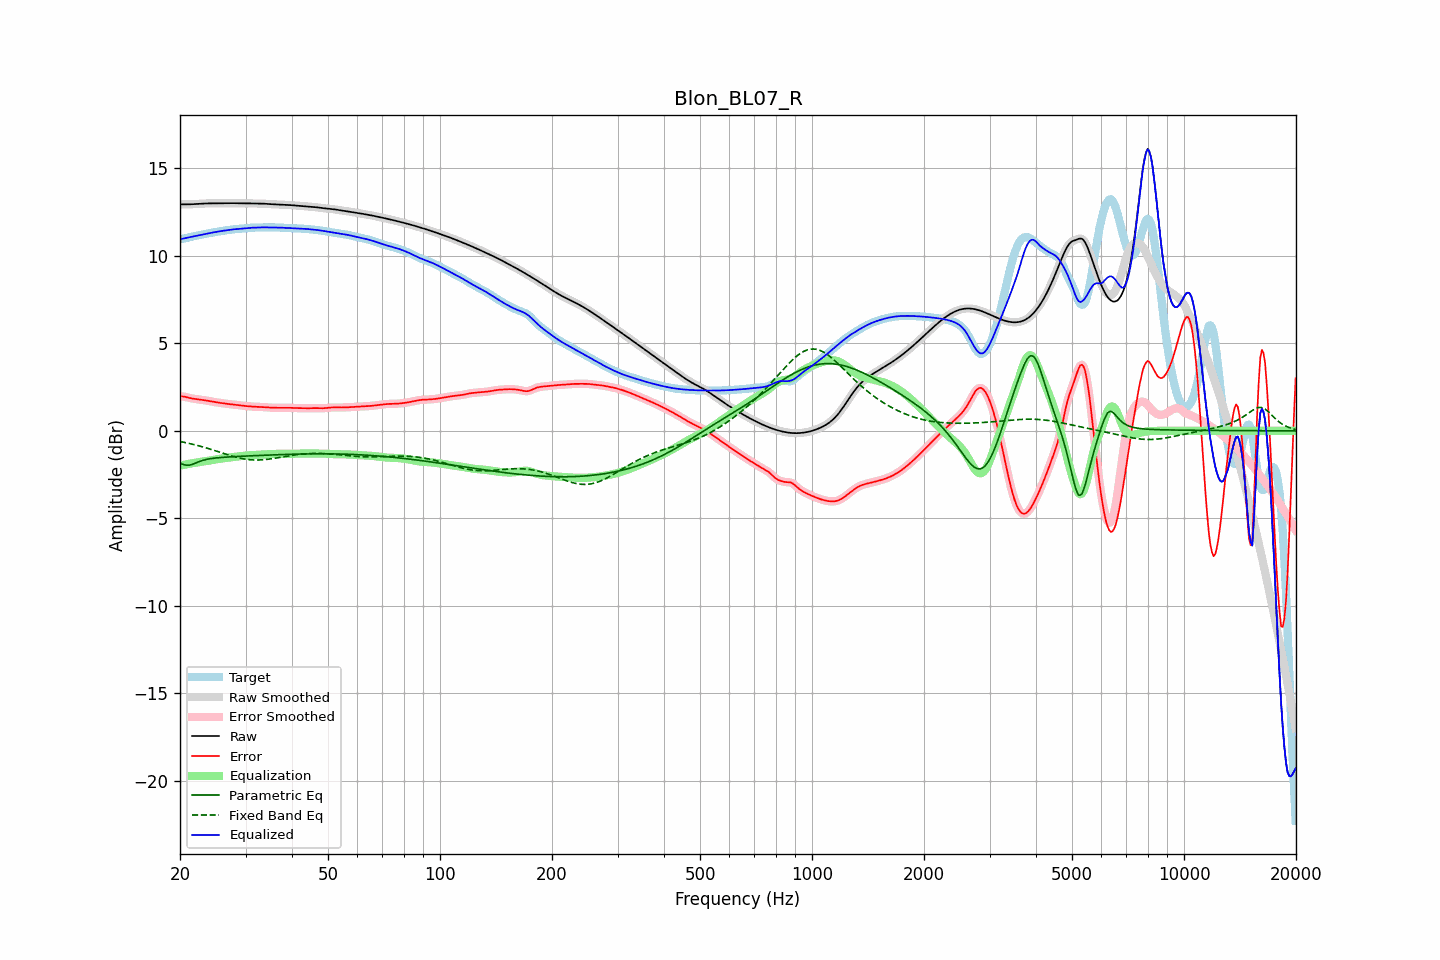

Data behind this chart, as committed beside it:
frequency, raw, error, smoothed, error_smoothed, equalization, parametric_eq, fixed_band_eq, equalized_raw, equalized_smoothed, target
20.00, 12.94, 1.98, 12.94, 1.98, -1.99, -1.84, -0.61, 10.95, 10.95, 10.96
20.20, 12.94, 1.97, 12.94, 1.97, -1.97, -1.88, -0.63, 10.97, 10.97, 10.97
20.40, 12.94, 1.96, 12.94, 1.96, -1.95, -1.92, -0.65, 10.99, 10.99, 10.99
20.61, 12.95, 1.95, 12.95, 1.94, -1.93, -1.95, -0.67, 11.01, 11.01, 11.00
20.81, 12.95, 1.92, 12.95, 1.92, -1.92, -1.97, -0.69, 11.03, 11.03, 11.02
21.02, 12.95, 1.90, 12.95, 1.90, -1.90, -1.97, -0.71, 11.05, 11.05, 11.05
21.23, 12.95, 1.88, 12.95, 1.88, -1.88, -1.96, -0.73, 11.07, 11.07, 11.07
21.44, 12.95, 1.86, 12.95, 1.86, -1.86, -1.93, -0.75, 11.09, 11.09, 11.09
21.66, 12.96, 1.84, 12.96, 1.84, -1.85, -1.91, -0.77, 11.11, 11.11, 11.11
21.87, 12.96, 1.83, 12.96, 1.83, -1.83, -1.87, -0.79, 11.13, 11.13, 11.13
22.09, 12.97, 1.81, 12.97, 1.81, -1.82, -1.83, -0.82, 11.15, 11.15, 11.15
22.31, 12.97, 1.80, 12.97, 1.80, -1.80, -1.79, -0.84, 11.17, 11.17, 11.17
22.54, 12.98, 1.79, 12.98, 1.79, -1.79, -1.76, -0.86, 11.19, 11.19, 11.19
22.76, 12.99, 1.78, 12.99, 1.78, -1.78, -1.72, -0.89, 11.21, 11.21, 11.21
22.99, 12.99, 1.77, 12.99, 1.77, -1.76, -1.69, -0.92, 11.23, 11.23, 11.22
23.22, 13.00, 1.75, 13.00, 1.75, -1.75, -1.67, -0.94, 11.25, 11.25, 11.24
23.45, 13.00, 1.74, 13.00, 1.74, -1.73, -1.64, -0.97, 11.26, 11.26, 11.26
23.69, 13.00, 1.72, 13.00, 1.72, -1.72, -1.63, -1.00, 11.28, 11.28, 11.28
23.92, 13.00, 1.70, 13.00, 1.70, -1.70, -1.61, -1.02, 11.30, 11.30, 11.30
24.16, 13.00, 1.68, 13.00, 1.68, -1.69, -1.59, -1.05, 11.32, 11.32, 11.32
24.40, 13.00, 1.67, 13.00, 1.67, -1.67, -1.58, -1.08, 11.33, 11.33, 11.34
24.65, 13.00, 1.65, 13.00, 1.65, -1.65, -1.57, -1.11, 11.35, 11.35, 11.35
24.89, 13.00, 1.64, 13.00, 1.64, -1.64, -1.55, -1.14, 11.37, 11.37, 11.37
25.14, 13.01, 1.62, 13.01, 1.62, -1.62, -1.55, -1.17, 11.38, 11.38, 11.38
25.39, 13.01, 1.61, 13.01, 1.61, -1.61, -1.54, -1.20, 11.40, 11.40, 11.40
25.65, 13.01, 1.60, 13.01, 1.60, -1.60, -1.53, -1.23, 11.41, 11.41, 11.41
25.91, 13.01, 1.58, 13.01, 1.58, -1.58, -1.52, -1.26, 11.43, 11.43, 11.43
26.16, 13.01, 1.57, 13.01, 1.57, -1.57, -1.51, -1.29, 11.44, 11.44, 11.44
26.43, 13.01, 1.56, 13.01, 1.56, -1.56, -1.51, -1.32, 11.45, 11.45, 11.45
26.69, 13.01, 1.55, 13.01, 1.55, -1.55, -1.50, -1.35, 11.47, 11.47, 11.47
26.96, 13.02, 1.54, 13.02, 1.54, -1.54, -1.49, -1.38, 11.48, 11.48, 11.48
27.23, 13.02, 1.52, 13.02, 1.52, -1.52, -1.49, -1.41, 11.49, 11.49, 11.49
27.50, 13.02, 1.51, 13.02, 1.51, -1.51, -1.48, -1.43, 11.51, 11.51, 11.50
27.77, 13.02, 1.50, 13.02, 1.50, -1.50, -1.48, -1.46, 11.52, 11.52, 11.51
28.05, 13.01, 1.49, 13.01, 1.49, -1.49, -1.47, -1.49, 11.53, 11.53, 11.52
28.33, 13.01, 1.48, 13.01, 1.48, -1.48, -1.47, -1.51, 11.53, 11.53, 11.53
28.62, 13.01, 1.46, 13.01, 1.46, -1.47, -1.46, -1.53, 11.54, 11.54, 11.54
28.90, 13.00, 1.45, 13.00, 1.45, -1.45, -1.46, -1.55, 11.55, 11.55, 11.55
29.19, 13.00, 1.44, 13.00, 1.44, -1.44, -1.46, -1.57, 11.56, 11.56, 11.56
29.48, 13.00, 1.43, 13.00, 1.43, -1.43, -1.45, -1.59, 11.57, 11.57, 11.57
29.78, 13.00, 1.42, 13.00, 1.42, -1.42, -1.45, -1.61, 11.58, 11.58, 11.58
30.08, 13.00, 1.42, 13.00, 1.42, -1.41, -1.44, -1.62, 11.59, 11.59, 11.59
30.38, 13.00, 1.41, 13.00, 1.41, -1.41, -1.44, -1.64, 11.60, 11.60, 11.59
30.68, 13.00, 1.40, 13.00, 1.40, -1.40, -1.43, -1.65, 11.60, 11.60, 11.60
30.99, 13.00, 1.39, 13.00, 1.39, -1.39, -1.43, -1.66, 11.61, 11.61, 11.61
31.30, 13.00, 1.38, 13.00, 1.39, -1.39, -1.43, -1.66, 11.61, 11.61, 11.61
31.61, 13.00, 1.38, 13.00, 1.38, -1.38, -1.42, -1.67, 11.62, 11.62, 11.62
31.93, 13.00, 1.38, 13.00, 1.38, -1.38, -1.42, -1.67, 11.62, 11.62, 11.62
32.24, 13.00, 1.37, 13.00, 1.37, -1.37, -1.41, -1.67, 11.62, 11.62, 11.62
32.57, 13.00, 1.37, 13.00, 1.37, -1.37, -1.41, -1.67, 11.63, 11.63, 11.63
32.89, 13.00, 1.37, 13.00, 1.37, -1.37, -1.41, -1.67, 11.63, 11.63, 11.63
33.22, 12.99, 1.36, 12.99, 1.36, -1.36, -1.40, -1.66, 11.63, 11.63, 11.63
33.55, 12.99, 1.36, 12.99, 1.36, -1.35, -1.40, -1.65, 11.63, 11.63, 11.63
33.89, 12.98, 1.35, 12.98, 1.35, -1.35, -1.39, -1.64, 11.63, 11.63, 11.63
34.23, 12.97, 1.34, 12.97, 1.34, -1.34, -1.39, -1.63, 11.63, 11.63, 11.63
34.57, 12.97, 1.33, 12.97, 1.33, -1.34, -1.39, -1.62, 11.63, 11.63, 11.63
34.92, 12.96, 1.33, 12.96, 1.33, -1.33, -1.38, -1.61, 11.63, 11.63, 11.63
35.27, 12.96, 1.32, 12.96, 1.32, -1.32, -1.38, -1.60, 11.63, 11.63, 11.63
35.62, 12.95, 1.32, 12.95, 1.32, -1.32, -1.38, -1.58, 11.63, 11.63, 11.63
35.97, 12.95, 1.32, 12.95, 1.32, -1.32, -1.37, -1.57, 11.63, 11.63, 11.63
... 635 more rows
